Image classification data set "cropped_belgiumts" (Yimeng000/ITCS352_DL_Project on GitHub). Class labels (10): blue circles, diamonds, forbidden, rectangles down, rectangles up, red blue circles, red circles, reversed triangle, squares, triangles.

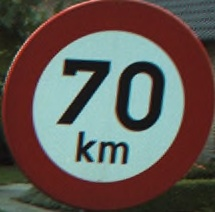
Label: red circles

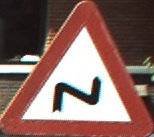
Label: triangles

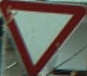
Label: reversed triangle

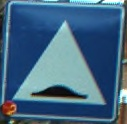
Label: squares

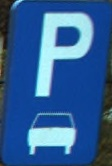
Label: rectangles up

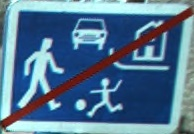
Label: rectangles down
